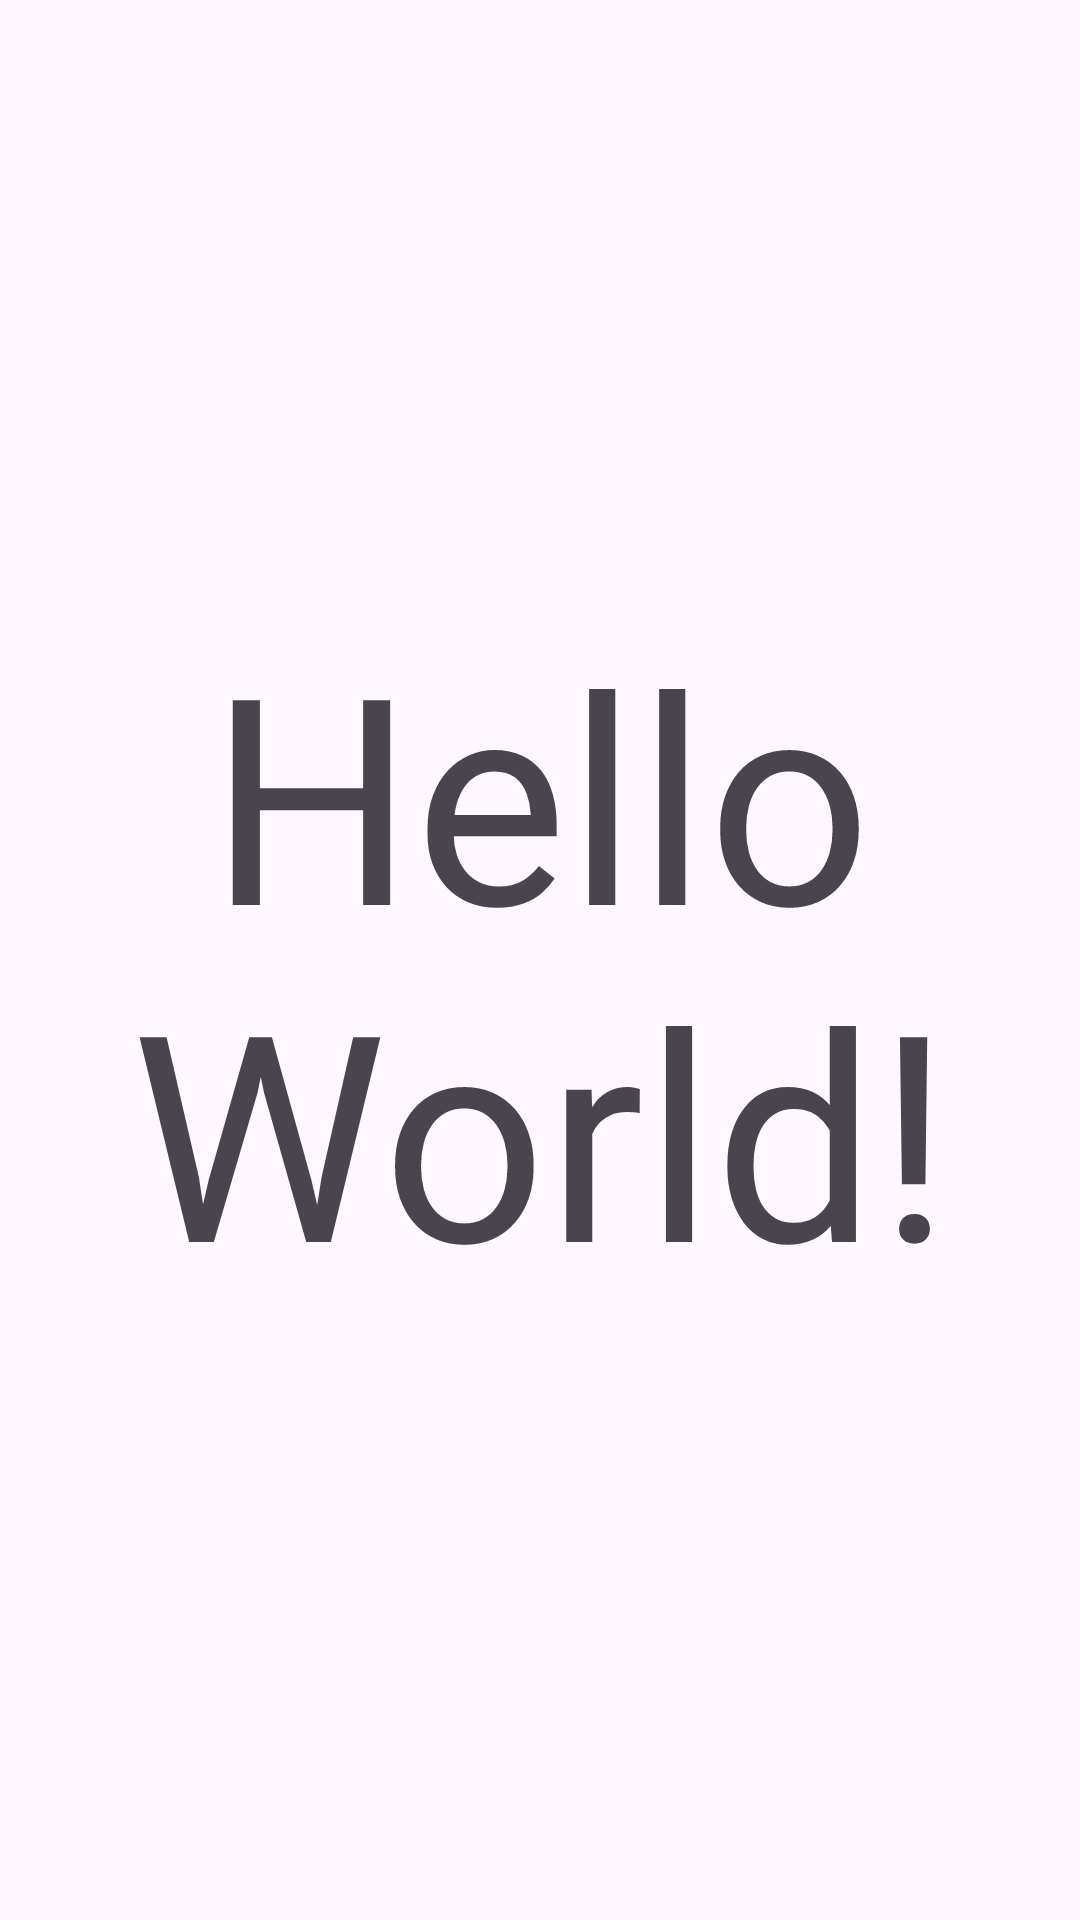

The Android layout XML behind this screen, and the referenced resources:
<!-- AndroidManifest.xml: application theme Theme.ConceptosBasicos -->
<!-- res/layout/activity_main.xml -->
<?xml version="1.0" encoding="utf-8"?>
<androidx.constraintlayout.widget.ConstraintLayout xmlns:android="http://schemas.android.com/apk/res/android"
    xmlns:app="http://schemas.android.com/apk/res-auto"
    xmlns:tools="http://schemas.android.com/tools"
    android:layout_width="match_parent"
    android:layout_height="match_parent"
    tools:context=".MainActivity">

    <TextView
        android:layout_width="wrap_content"
        android:layout_height="wrap_content"
        android:text="Hello World!"
        android:textAlignment="center"
        android:textSize="96sp"
        app:layout_constraintBottom_toBottomOf="parent"
        app:layout_constraintEnd_toEndOf="parent"
        app:layout_constraintStart_toStartOf="parent"
        app:layout_constraintTop_toTopOf="parent" />

</androidx.constraintlayout.widget.ConstraintLayout>
<!-- resources referenced by this layout -->
<resources>
  <style name="Theme.ConceptosBasicos" parent="Base.Theme.ConceptosBasicos" />
  <style name="Base.Theme.ConceptosBasicos" parent="Theme.Material3.DayNight.NoActionBar">
          
          
      </style>
</resources>
